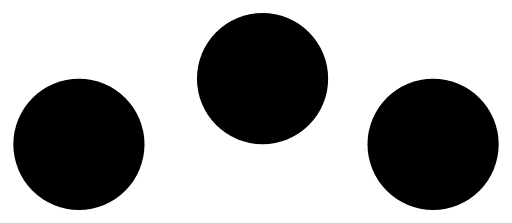
t = 0.00 s
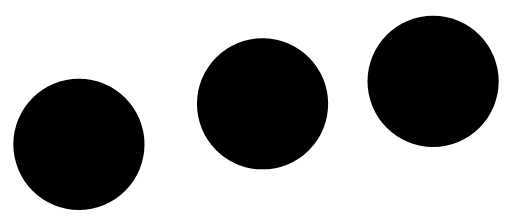
t = 0.19 s
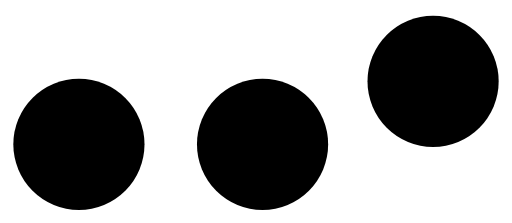
t = 0.31 s
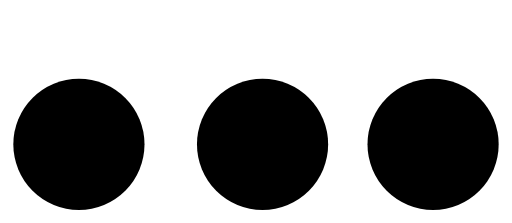
t = 0.50 s
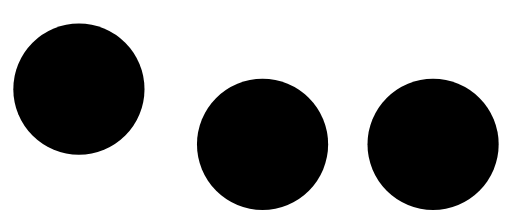
t = 0.63 s
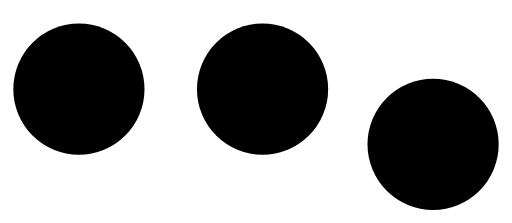
t = 0.88 s

The animated SVG that drew these frames (rendered in a browser with its animation timeline set to each time). Animation: 3 SMIL elements (animate=3); one cycle of 1.00 s, repeats indefinitely.

<svg
  xmlns="http://www.w3.org/2000/svg"
  viewBox="0 0 78 34"
  preserveAspectRatio="xMidYMid"
>
  <circle cx="12" cy="22" r="10" >
    <animate
      attributeName="cy"
      calcMode="spline"
      keySplines="0 0.5 0.5 1;0.5 0 1 0.5;0.5 0.5 0.5 0.5"
      repeatCount="indefinite"
      values="22;12;22;22"
      keyTimes="0;0.25;0.5;1"
      dur="1s"
      begin="-0.5s"
    ></animate>
  </circle>{" "}
  <circle cx="40" cy="22" r="10" >
    <animate
      attributeName="cy"
      calcMode="spline"
      keySplines="0 0.5 0.5 1;0.5 0 1 0.5;0.5 0.5 0.5 0.5"
      repeatCount="indefinite"
      values="22;12;22;22"
      keyTimes="0;0.25;0.5;1"
      dur="1s"
      begin="-0.25s"
    ></animate>
  </circle>
  <circle cx="66" cy="22" r="10">
    <animate
      attributeName="cy"
      calcMode="spline"
      keySplines="0 0.5 0.5 1;0.5 0 1 0.5;0.5 0.5 0.5 0.5"
      repeatCount="indefinite"
      values="22;12;22;22"
      keyTimes="0;0.25;0.5;1"
      dur="1s"
      begin="0s"
    ></animate>
  </circle>
</svg>
